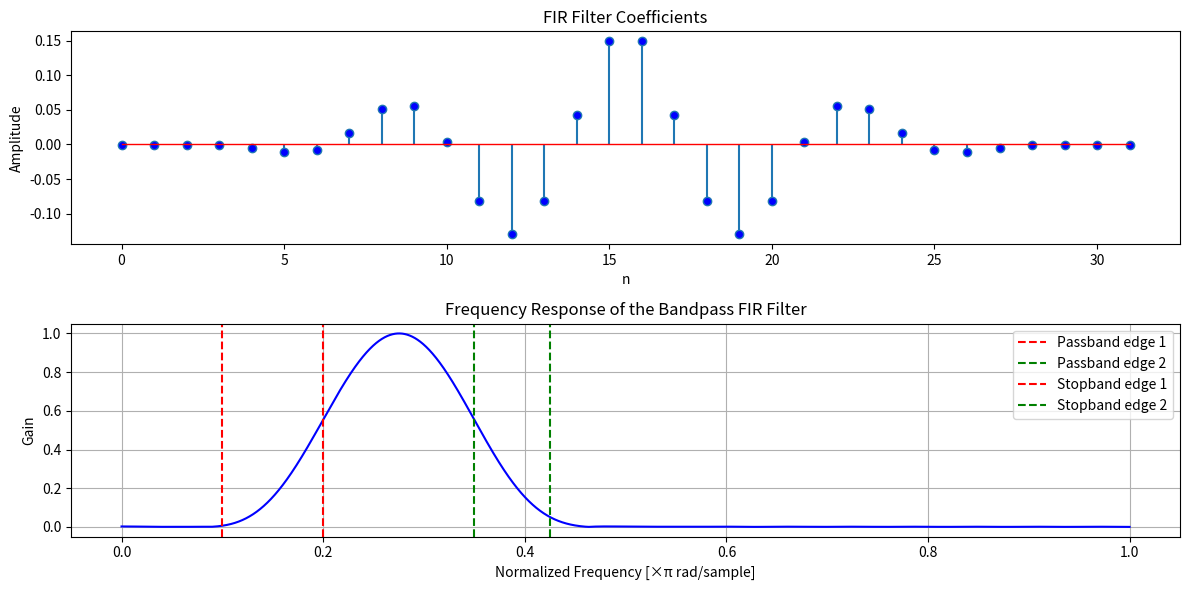

The matplotlib source for this figure:
import numpy as np
import matplotlib.pyplot as plt
from scipy.signal import firwin, freqz

# Filter specifications
fp1 = 0.2  # Normalized passband edge frequency 1
fp2 = 0.35  # Normalized passband edge frequency 2
fs1 = 0.1  # Normalized stopband edge frequency 1
fs2 = 0.425  # Normalized stopband edge frequency 2
M = 32  # Filter length

# Design the bandpass FIR filter
fir_coefficients = firwin(M, [fp1, fp2], pass_zero=False)

# Frequency response of the filter
w, h = freqz(fir_coefficients, worN=8000)

# Plot the FIR filter coefficients
plt.figure(figsize=(12, 6))
plt.subplot(2, 1, 1)
# plt.stem(fir_coefficients, use_line_collection=True)
markerline, stemlines, baseline = plt.stem(fir_coefficients)
plt.setp(markerline, 'markerfacecolor', 'b')
plt.setp(baseline, 'color', 'r', 'linewidth', 1)
plt.title('FIR Filter Coefficients')
plt.xlabel('n')
plt.ylabel('Amplitude')

# Plot the frequency response
plt.subplot(2, 1, 2)
plt.plot(w / np.pi, np.abs(h), 'b')
plt.axvline(fp1, color='r', linestyle='--', label='Passband edge 1')
plt.axvline(fp2, color='g', linestyle='--', label='Passband edge 2')
plt.axvline(fs1, color='r', linestyle='--', label='Stopband edge 1')
plt.axvline(fs2, color='g', linestyle='--', label='Stopband edge 2')
plt.title('Frequency Response of the Bandpass FIR Filter')
plt.xlabel('Normalized Frequency [×π rad/sample]')
plt.ylabel('Gain')
plt.grid()
plt.legend()

plt.tight_layout()
plt.show()
